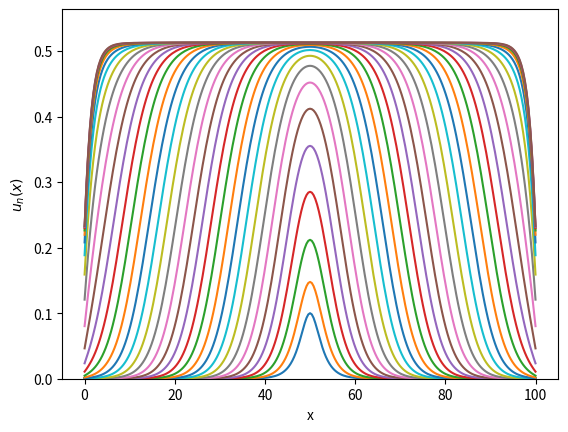
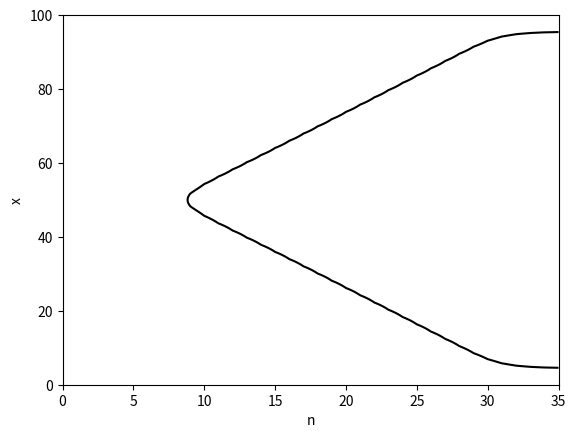
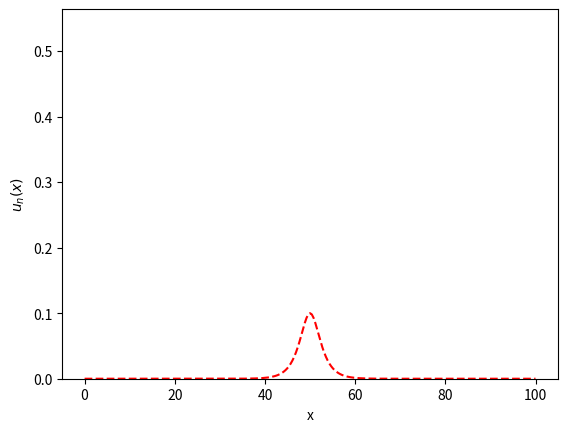

Reproduce these figures in Python, in order.
#!/usr/bin/env python3
"""
Seed Production: We construct solution profiles associated with the discretized
interpretation of the integrodifferential equation.

Produces
 - Figure 1: Snapshots of the solution u_n(x) 
 - Figure 2: Trace in the n-x plane where u_n(x) reaches a critical value
 - Figure 3: Animation of Figure 1
"""

# =============================================================================
# Packages
# =============================================================================
import numpy as np
import matplotlib.pyplot as plt
import matplotlib.animation as manimation

# =============================================================================
# Nonlinearity
# =============================================================================
def f(u, A):
	y = u/(A + u)
	return y

# =============================================================================
# Production
# =============================================================================
def doProduction(x, u0, alpha, A, n):
	# --- Initialization
	dx = x[1] - x[0]
	Nx = len(x) - 1
	U = np.zeros( (Nx + 1, n + 1) )
	U[:, 0] = u0
	
	# --- Discretize Kernel
	y = x
	X, Y = np.meshgrid(x, y, indexing='ij')
	K = 1/2 * alpha * np.exp(- alpha * np.abs(X - Y) )
	
	# --- Iterate
	un = u0
	for iter in range(n):
		unp1 = K@f(un, A) * dx
		U[:, iter+1] = unp1
		un = unp1
	return U

# =============================================================================
# Snapshots
# =============================================================================
def doSnaps(x, U):
	fig, ax = plt.subplots()
	ax.set(xlabel = 'x', ylabel = r'$u_n(x)$', ylim = (0, 1.1*np.max(U)))
	ax.plot(x, U)
	
	return fig, ax

# =============================================================================
# Level Surfaces
# =============================================================================
def doLevels(x, U, ucrit):
	n = np.size(U, 1) - 1
	N, X = np.meshgrid(np.linspace(0, n, n+1), x)
	
	levels = [ucrit]
	fig, ax = plt.subplots()
	ax.contour(N, X, U, levels, colors=['black'], linestyles=['solid'])
	ax.set(xlabel = 'n', ylabel = 'x')
	return fig, ax

# =============================================================================
# Animation
# =============================================================================
def doMovie(x, U):
	# --- Initialization
	n = np.size(U, 1) - 1
	u0 = U[:, 0]
	
	fig, ax = plt.subplots()
	ax.set(xlabel = 'x', ylabel = r'$u_n(x)$', ylim = (0, 1.1*np.max(U)))
	p_init = ax.plot(x, u0, '--r')
	p_update = ax.plot([], [], '-b')[0]
	
	def update(frame):
		un = U[:, frame]
		p_update.set_xdata(x)
		p_update.set_ydata(un)
		return(p_update)
		
	ani = manimation.FuncAnimation(fig = fig, func = update, 
		frames = range(n+1), interval = 100)
		
	return ani

# =============================================================================
# Main Simulation Function
# =============================================================================
def seed_production():
	# --- Parameters
	A = 0.5			# Hill Constant
	n = 35			# Number of iterations
	k, D = 1, 1 	# WLOG
	ulevel = 1 - A	# Find the the solution reaches this threshold
	alpha = np.sqrt(k/D)
	
	# --- Variables
	L, Nx = 100, 2**8
	dx = L/Nx
	x = np.linspace(0, L, Nx + 1)
	
	# --- Initialization and iteration
	u0 = 0.1 * 1 / np.cosh(0.5 * (x - L/2) )
	U = doProduction(x, u0, alpha, A, n)

	# --- Visualizations
	fig1, ax1 = doSnaps(x, U)
	fig2, ax2 = doLevels(x, U, ulevel)
	ani = doMovie(x, U)
	
	plt.show()

# =============================================================================
# Execute the simulation if the script is run directly
# =============================================================================
if __name__ == "__main__":
    seed_production()
